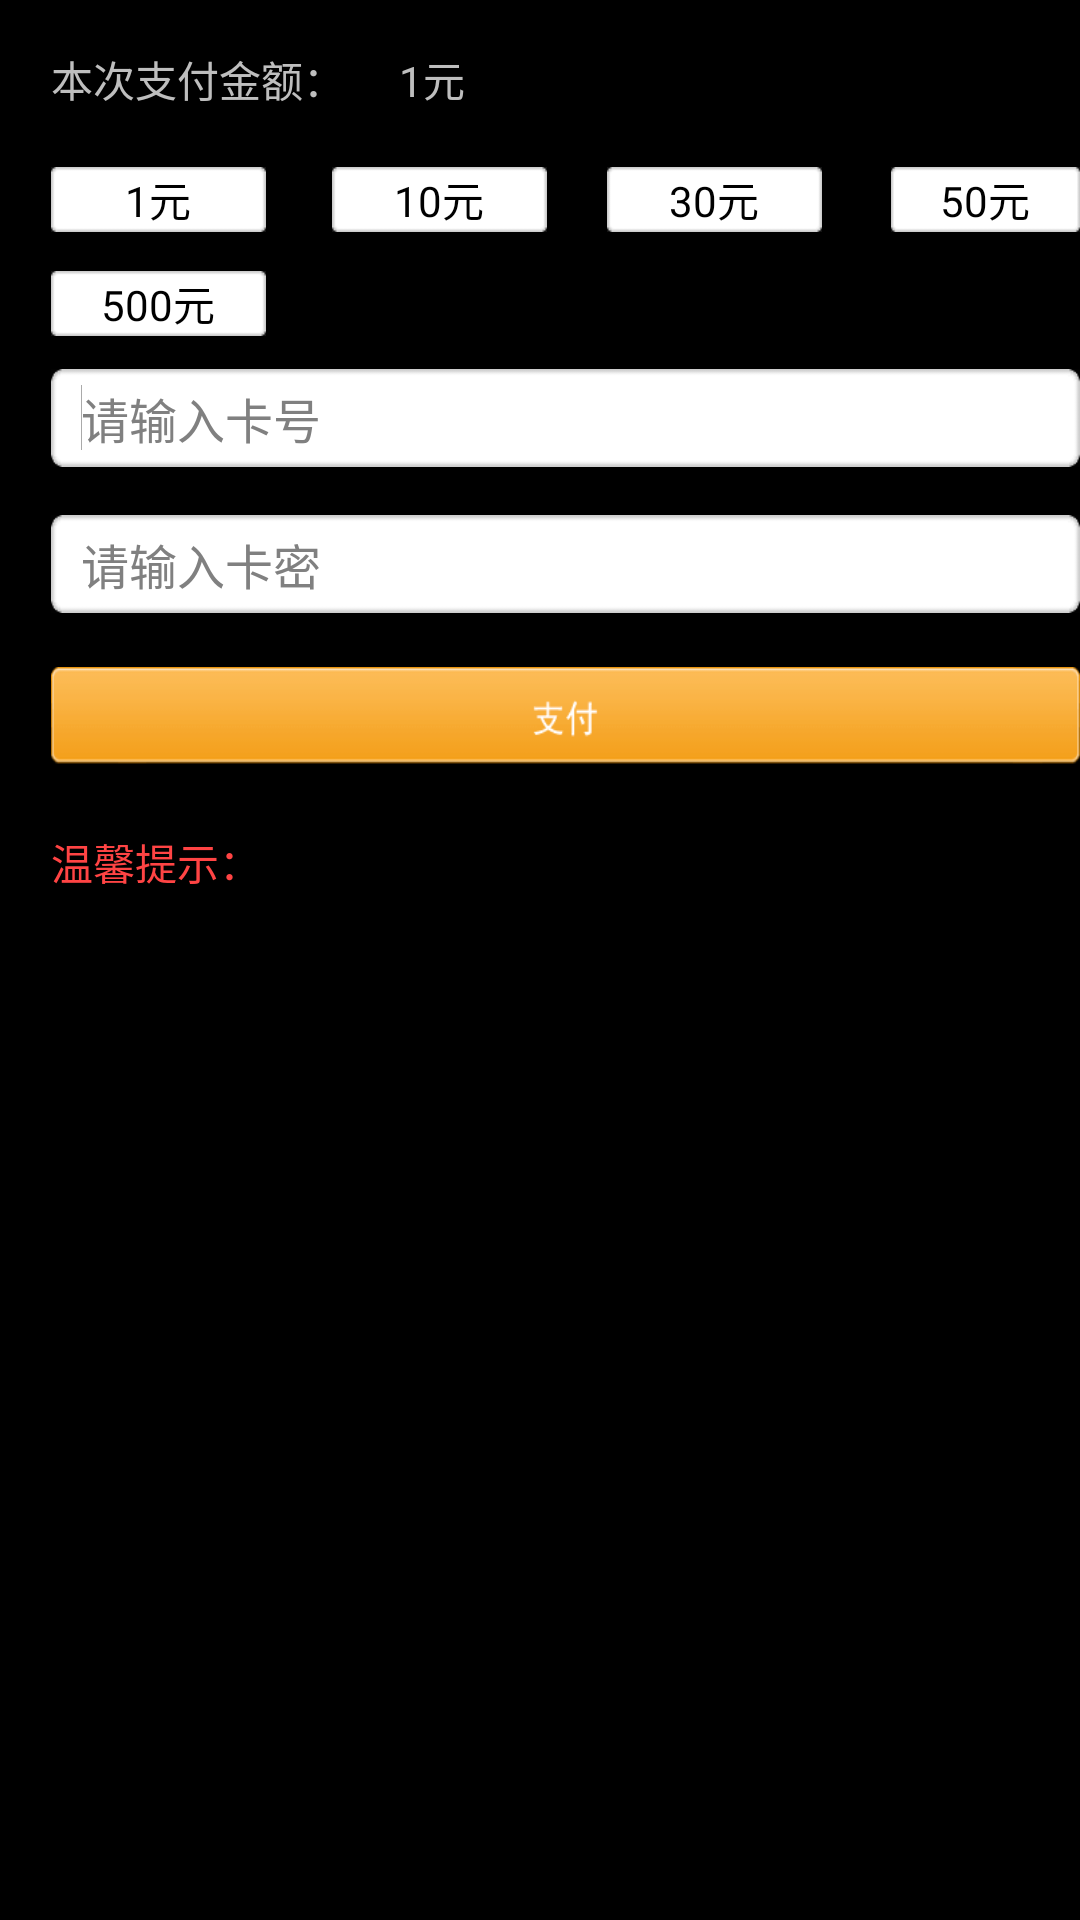

The Android layout XML behind this screen, and the referenced resources:
<!-- AndroidManifest.xml: application theme android:Theme.Black.NoTitleBar.Fullscreen -->
<!-- res/layout/by_pay_shoujichongzhi_content_right.xml -->
<?xml version="1.0" encoding="utf-8"?>
<RelativeLayout xmlns:android="http://schemas.android.com/apk/res/android"
    android:layout_width="match_parent"
    android:layout_height="match_parent"
    android:background="@drawable/by_firstpagebg" >

    <TextView
        android:id="@+id/text_card_price"
        android:layout_width="wrap_content"
        android:layout_height="wrap_content"
        android:layout_alignBaseline="@+id/textView1"
        android:layout_alignBottom="@+id/textView1"
        android:layout_marginLeft="18dp"
        android:layout_toRightOf="@+id/textView1"
        android:text="1元" />
 
    <ToggleButton
        android:id="@+id/price_1"
        android:layout_width="wrap_content"
        android:layout_height="wrap_content"
        android:layout_alignLeft="@+id/textView1"
        android:layout_below="@+id/textView1"
        android:layout_marginTop="19dp"
        android:background="@drawable/style_coin_bg"
        android:textOff="1元"  
        android:textOn="1元"/>

    <ToggleButton
        android:id="@+id/price_10"
        android:layout_width="wrap_content"
        android:layout_height="wrap_content"
        android:layout_alignBaseline="@+id/price_1"
        android:layout_alignBottom="@+id/price_1"
        android:layout_marginLeft="22dp"
        android:layout_toRightOf="@+id/price_1"
        android:background="@drawable/style_coin_bg"
        android:text="10元"
        android:textOff="10元"  
        android:textOn="10元" />

    <ToggleButton
        android:id="@+id/price_30"
        android:layout_width="wrap_content"
        android:layout_height="wrap_content"
        android:layout_alignBottom="@+id/price_10"
        android:layout_marginLeft="20dp"
        android:layout_toRightOf="@+id/price_10"
        android:background="@drawable/style_coin_bg"
        android:textOff="30元"  
        android:textOn="30元" />

    <ToggleButton
        android:id="@+id/price_50"
        android:layout_width="wrap_content"
        android:layout_height="wrap_content"
        android:layout_alignBaseline="@+id/price_30"
        android:layout_alignBottom="@+id/price_30"
        android:layout_marginLeft="23dp"
        android:layout_toRightOf="@+id/price_30"
        android:background="@drawable/style_coin_bg"
        android:textOff="50元"  
        android:textOn="50元" />

    <ToggleButton
        android:id="@+id/price_100"
        android:layout_width="wrap_content"
        android:layout_height="wrap_content"
        android:layout_alignBaseline="@+id/price_50"
        android:layout_alignBottom="@+id/price_50"
        android:layout_marginLeft="22dp"
        android:layout_toRightOf="@+id/price_50"
        android:background="@drawable/style_coin_bg"
        android:textOff="100元"  
        android:textOn="100元" />

    <ToggleButton
        android:id="@+id/price_500"
        android:layout_width="wrap_content"
        android:layout_height="wrap_content"
        android:layout_alignLeft="@+id/price_1"
        android:layout_below="@+id/price_1"
        android:layout_marginTop="13dp"
        android:background="@drawable/style_coin_bg"
        android:textOff="500元"  
        android:textOn="500元"/> 

    <EditText
        android:id="@+id/editText1"
        android:layout_width="wrap_content"
        android:layout_height="wrap_content"
        android:layout_alignLeft="@+id/price_500"
        android:layout_below="@+id/price_500"
        android:layout_marginTop="11dp"
        android:background="@drawable/by_input_bg"
        android:ems="30"
        android:hint="请输入卡号"
        android:imeOptions="flagNoFullscreen"
        android:maxLines="1"
        android:minLines="1"
        android:paddingLeft="10dp"
        android:singleLine="true"
        android:textColor="@android:color/darker_gray"
        android:textSize="16sp" 
        >

        <requestFocus />
    </EditText>

    <TextView
        android:id="@+id/textView4"
        android:layout_width="wrap_content"
        android:layout_height="wrap_content"
        android:layout_alignBaseline="@+id/textView3"
        android:layout_alignBottom="@+id/textView3"
        android:layout_toRightOf="@+id/price_500"
        android:text="付款成功后将于1-10分钟内到账，如遇网络繁忙时请耐心等待。\n若长时间未到账请联系客服咨询。"
        android:textColor="@android:color/black" />

    <TextView
        android:id="@+id/textView1"
        android:layout_width="wrap_content"
        android:layout_height="wrap_content"
        android:layout_alignParentLeft="true"
        android:layout_alignParentTop="true"
        android:layout_marginLeft="17dp"
        android:layout_marginTop="16dp"
        android:text="本次支付金额：" />

    <TextView
        android:id="@+id/textView3"
        android:layout_width="wrap_content"
        android:layout_height="wrap_content"
        android:layout_alignLeft="@+id/editText2"
        android:layout_below="@+id/button_pay"
        android:layout_marginTop="21dp"
        android:text="温馨提示："
        android:textColor="@android:color/holo_red_light" />

    <Button
        android:id="@+id/button_pay"
        android:layout_width="wrap_content"
        android:layout_height="wrap_content"
        android:layout_alignLeft="@+id/editText2"
        android:layout_below="@+id/editText2"
        android:layout_marginTop="18dp"
        android:background="@drawable/style_pay_btnbg" />

    <EditText
        android:id="@+id/editText2"
        android:layout_width="wrap_content"
        android:layout_height="wrap_content"
        android:layout_alignLeft="@+id/editText1"
        android:layout_below="@+id/editText1"
        android:layout_marginTop="16dp"
        android:background="@drawable/by_input_bg"
        android:ems="30"
        android:hint="请输入卡密"
        android:imeOptions="flagNoFullscreen"
        android:inputType="textPassword"
        android:lines="1"
        android:maxLines="1"
        android:minLines="1"
        android:paddingLeft="10dp"
        android:singleLine="true"
        android:textColor="@android:color/darker_gray"
        android:textSize="16sp"/>

</RelativeLayout>
<!-- resources referenced by this layout -->
<resources>
  <!-- drawable by_input_bg: png bitmap (drawable-hdpi, 289 bytes) -->
  <!-- drawable style_coin_bg (drawable) -->
  <?xml version="1.0" encoding="utf-8"?>
  <selector xmlns:android="http://schemas.android.com/apk/res/android" >
      
  
      
      <item android:state_checked="true" android:drawable="@drawable/coin_select_bg"></item>
  
  <item android:drawable="@drawable/coin_normal_bg"></item>
  </selector>
  <!-- drawable style_pay_btnbg (drawable) -->
  <?xml version="1.0" encoding="utf-8"?>
  <selector xmlns:android="http://schemas.android.com/apk/res/android" >
      <item android:state_enabled="true" android:state_pressed="true"
          android:drawable="@drawable/by_pay_btnbg_sel"/>
      
      <item android:state_enabled="true"  android:drawable="@drawable/by_pay_btnbg"></item>
  
  </selector>
  <!-- drawable coin_select_bg: png bitmap (drawable-xhdpi, 202 bytes) -->
  <!-- drawable coin_normal_bg: png bitmap (drawable-xhdpi, 193 bytes) -->
  <!-- drawable by_pay_btnbg_sel: png bitmap (drawable-hdpi, 797 bytes) -->
  <!-- drawable by_pay_btnbg: png bitmap (drawable-hdpi, 886 bytes) -->
</resources>
